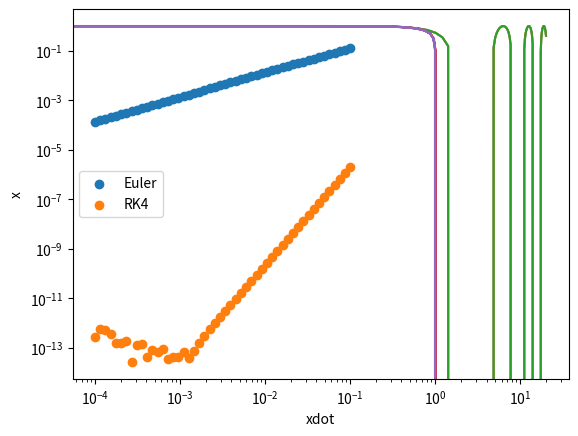

This chart was generated by the following Python code:
import matplotlib.pyplot as plt
import numpy as np
import math


def f(t, x):
    return x


# t = np.linspace(0, 1, 100)
true_sol = math.e

t = [0, 1]


def euler_step(f, x0, t0, h):
    x1 = x0 + h * np.array(f(t0, x0))
    t1 = t0 + h
    return x1, t1


def rk4_step(f, x0, t0, h):
    k1 = np.array(f(t0, x0))
    k2 = np.array(f(t0 + h / 2, x0 + (h / 2) * k1))
    k3 = np.array(f(t0 + h / 2, x0 + (h / 2) * k2))
    k4 = np.array(f(t0 + h, x0 + h * k3))
    x1 = x0 + (h / 6) * (k1 + 2 * k2 + 2 * k3 + k4)
    t1 = t0 + h
    return x1, t1


def solve_to(method, f, x1, t1, t2, dt_max):
    if method == "euler":
        func = euler_step
    elif method == "rk4":
        func = rk4_step

    steps = math.floor((t2 - t1) / dt_max)
    for i in range(steps):
        x1, t1 = func(f, x1, t1, dt_max)
    if t1 != t2:
        h = t2 - t1
        x1, t1 = func(f, x1, t1, h)
    return x1


def solve_ode(f, x0, t, method, dt_max):
    # x = np.zeros(len(t))
    x = np.zeros((len(t), len(x0)))
    x[0] = x0

    for i in range(1, len(t)):
        x[i] = solve_to(method, f, x[i - 1], t[i - 1], t[i], dt_max)
    return np.array(x)


def error_plot(f, x0, t, true_sol):
    h_val = np.logspace(-4, -1, 50)
    euler_list = np.zeros(int(len(h_val)))
    rk4_list = np.zeros(int(len(h_val)))

    for i in range(len(h_val)):
        euler_sol = solve_ode(f, x0, t, 'euler', h_val[i])
        error = abs(euler_sol[-1] - true_sol)
        euler_list[i] = error

    for i in range(len(h_val)):
        rk4_sol = solve_ode(f, x0, t, 'rk4', h_val[i])
        error = abs(rk4_sol[-1] - true_sol)
        rk4_list[i] = error

    # print(rk4_list)
    # print(euler_list)
    ax = plt.gca()
    ax.scatter(h_val, euler_list)
    ax.scatter(h_val, rk4_list)
    ax.set_yscale('log')
    ax.set_xscale('log')
    ax.legend(['Euler', 'RK4'], loc='best')
    plt.show()


def euler_run(f, t, true_sol):
    method = 'euler'
    x0 = [1]
    dt_max = 0.01
    euler = solve_ode(f, x0, t, method, dt_max)[-1]
    print('Euler approximation = ' + str(euler))


def rk4_run(f, t, true_sol):
    method = 'rk4'
    x0 = [1]
    dt_max = 0.01
    rk4 = solve_ode(f, x0, t, method, dt_max)[-1]
    print('Runge-kutta approximation = ' + str(rk4))


euler_run(f, t, true_sol)
rk4_run(f, t, true_sol)

t_lim = [0, 1]
error_plot(f, [1], t_lim, true_sol)

t = np.linspace(0, 1, 100)


def f_s(t, X):
    x = X[0]
    y = X[1]
    xdot = y
    ydot = -x
    return np.array((xdot, ydot))


x0 = [1, 0]
t = np.linspace(0, 20, 100)
eul_sol = solve_ode(f_s, x0, t, 'euler', 0.001)
rk4_sol = solve_ode(f_s, x0, t, 'rk4', 0.001)
xeul = eul_sol[:, 0]
xeuldot = eul_sol[:, 1]
xrk4 = rk4_sol[:, 0]
xrk4dot = rk4_sol[:, 1]


def X_analytic(t, X0):
    c2, c1 = X0

    return [c1 * np.sin(t) + c2 * np.cos(t), c1 * np.cos(t) - c2 * np.sin(t)]


x_analytic, xdot_analytic = X_analytic(t, x0)

plt.plot(t, xeul, t, xrk4, t, x_analytic)
plt.xlabel('time, t')
plt.ylabel('x')
plt.show()

plt.plot(xeuldot, xeul, xrk4dot, xrk4)
plt.xlabel('xdot')
plt.ylabel('x')
plt.show()
